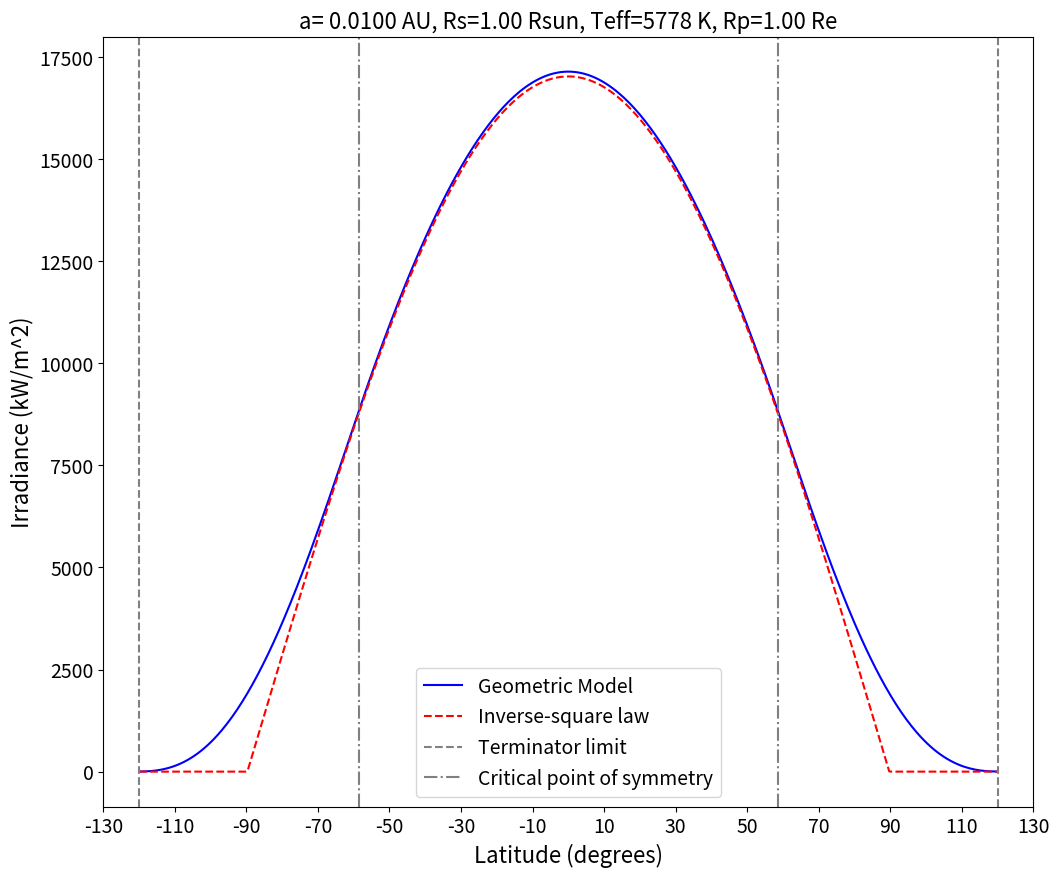

Source code (Python):
#!/usr/bin/env python3
"""
Simplified InstellCa run script with hardcoded parameters
No user input required - edit the parameters in the code below
"""

import math
import matplotlib.pyplot as plt
from scipy.integrate import quad
import numpy as np

Rearth = 6.371e6  # m
Rjup = 11.2 * Rearth  # m
Rsun = 6.955e8  # m
AU = 1.496e11  # m

# ============================================================================
# CUSTOM PLANET/STAR PARAMETERS - EDIT THESE VALUES
# ============================================================================

rp1 = 1.0                       # Planet radius in Earth radii
rs1 = 1.0                        # Stellar radius in solar radii
fa1 = 5778                       # Effective temperature of star in Kelvin
al1 = 0.01                        # Semi-major axis in AU
ecc = 0.1                        # Orbital eccentricity (0-1)
M1  = 0.78                         # Stellar mass in solar masses

# Limb darkening parameter (para=1 uses u=0.6)
para = 1
u = 0.6

# ============================================================================
# CALCULATION AND PLOTTING
# ============================================================================

print(f"Calculating irradiance...")
print(f"Parameters: Rp={rp1} Re, Rs={rs1} Rsun, Teff={fa1} K, a={al1} AU, e={ecc}")

# Setup figure
fig = plt.figure(figsize=(12, 10), constrained_layout=False)

newa = []
obli = 0

# Handle eccentricity
number = 1
true1 = np.linspace(0, 270, number)

average = []
inverse = []

for j in range(0, number):
    # Orbital and physical parameters
    true = true1[j] * np.pi / 180
    ob1 = float(obli)
    ob = ob1 * np.pi / 180
    
    M = M1 * 2 * 10**(30)
    rs = rs1 * Rsun
    rp = rp1 * Rearth
    al2 = al1 * AU
    al = al2 * (1 - ecc**2) / (1 + ecc * abs(math.cos(true)))
    d = al - rs - rp
    ch = math.acos(rp / (d + rp))
    s3 = (math.asin(abs(rs - rp) / al))
    s1 = (np.pi / 2 + s3)
    s1 = math.floor(s1 * 180 / np.pi)
    s1 = s1 * np.pi / 180
    s = np.pi / 2
    symp = math.acos((rs + rp) / al)
    la1 = np.linspace(-s1, s1, 500)
    la2 = np.linspace((-s1 + ob) * 180 / np.pi, (s1 - ob) * 180 / np.pi, 500)
    surfgrav = 100 * 6.67 * 10**(-11) * M / rs**(2)
    logg = math.log10(surfgrav)
    oldfor = []
    final = []
    
    # Limb Darkening
    if para == 1 and u == 0.6:
        fa = fa1 * 1.0573
    elif para == 1 and u == 0:
        fa = fa1
    else:
        fa = fa1
        
    P = 5.67 * 10**(-8) * fa**(4) * 4 * np.pi * rs**2
    
    for k in range(len(la1)):
        la = la1[k]
        beta = al + rp * math.cos(np.pi - la)
        y1 = math.acos((rs**2 - rp**2 * (math.sin(la))**2) / (beta * rs - rp * math.sin(la) * (math.sqrt(rp**2 * (math.sin(la))**2 - rs**2 + beta**2)))) * 180 / np.pi
        y4 = math.acos((rs**2 - rp**2 * (math.sin(la))**2) / (beta * rs + rp * math.sin(la) * (math.sqrt(rp**2 * (math.sin(la))**2 - rs**2 + beta**2)))) * 180 / np.pi
        y5 = math.acos(rs / math.sqrt(al**2 + rp**2 - 2 * al * rp * math.cos(la))) * 180 / np.pi
        y6 = math.acos((rs + rp * abs(math.sin(la))) / al)
        y = (y1) * np.pi / 180
        y2 = (y4) * np.pi / 180
        y3 = (y5) * np.pi / 180
        y7 = math.acos(rs / al)
        y = y7
        ad1 = 180 * math.atan(rs * math.sin(y) / (d + rs - (rs * math.cos(y)))) / np.pi
        ad = math.floor(ad1) * np.pi / 180
        vis = math.acos(rs / (math.sqrt(al**2 + rp**2 - 2 * al * rp * math.cos(la))))
        P1 = 5.67 * 10**(-8) * fa1**(4) * 4 * np.pi * (rs)**2
        
        y2 = y6
        
        # General integral function
        def function(x, th, la):
            a = -rs * math.sin(th) * math.cos(th) * math.sin(np.pi - la) + al * math.cos(np.pi - la) * math.cos(th) + rp * math.cos(th)
            b = rs * math.cos(np.pi - la) * (math.cos(th))**2
            c = rs**2 + al**2 + rp**2 - 2 * rs * rp * math.sin(th) * math.sin(la) + 2 * al * rp * math.cos(np.pi - la)
            e = -2 * (al + rp * math.cos(np.pi - la)) * rs * math.cos(th)
            mu = abs(-rs + (al + rp * math.cos(np.pi - la)) * math.cos(th) * math.cos(x) + rp * math.sin(th) * math.sin(la)) / (c + e * math.cos(x))**(1 / 2)
            if para == 1:
                lf = 1 - u * (1 - mu)
            else:
                lf = 1
            return abs(a - b * math.cos(x)) * lf * mu / (c + e * math.cos(x))**(3 / 2)
        
        def integration(th, la):
            return quad(function, -y3, y3, args=(th, la))[0]
        
        # Geometric Limits
        if la > 0 and abs(la) < symp:
            ll = -math.acos((rs * (al - rp * math.cos(la)) + rp * math.sin(la) * np.sqrt(al**2 + rp**2 - rs**2 - 2 * al * rp * math.cos(la))) / (al**2 + rp**2 - 2 * al * rp * math.cos(la)))
            ul = math.acos((rs * (al - rp * math.cos(la)) - rp * math.sin(la) * np.sqrt(al**2 + rp**2 - rs**2 - 2 * al * rp * math.cos(la))) / (al**2 + rp**2 - 2 * al * rp * math.cos(la)))
        
        if la < 0 and abs(la) < symp:
            ll = -math.acos((rs * (al - rp * math.cos(la)) + rp * math.sin(la) * np.sqrt(al**2 + rp**2 - rs**2 - 2 * al * rp * math.cos(la))) / (al**2 + rp**2 - 2 * al * rp * math.cos(la)))
            ul = math.acos((rs * (al - rp * math.cos(la)) - rp * math.sin(la) * np.sqrt(al**2 + rp**2 - rs**2 - 2 * al * rp * math.cos(la))) / (al**2 + rp**2 - 2 * al * rp * math.cos(la)))
        
        if abs(la) >= symp and la > 0:
            ll = -la + math.acos((al * math.cos(la) - rp) / rs)
            ul = math.acos((rs * (al - rp * math.cos(la)) - rp * math.sin(la) * np.sqrt(al**2 + rp**2 - rs**2 - 2 * al * rp * math.cos(la))) / (al**2 + rp**2 - 2 * al * rp * math.cos(la)))
        
        if abs(la) >= symp and la < 0:
            ul = -la - math.acos((al * math.cos(la) - rp) / rs)
            ll = -math.acos((rs * (al - rp * math.cos(la)) + rp * math.sin(la) * np.sqrt(al**2 + rp**2 - rs**2 - 2 * al * rp * math.cos(la))) / (al**2 + rp**2 - 2 * al * rp * math.cos(la)))
        
        if la == 0:
            ll = math.acos(rs / (al - rp))
            ul = math.acos(rs / (al - rp))
        
        # Second integral
        value = quad(lambda th: integration(th, la), ll, ul)[0]
        la5 = math.atan(al * math.tan(la) * math.cos(la) / (al * math.cos(la) - rp))
        if la5 < 0:
            newp = la
            newa.append(newp)
        
        value2 = value * P / (4 * np.pi * np.pi)
        final.append(value2 / 1000)
        
        old = P1 * math.cos(la5) / (4 * np.pi * (al**2 + rp**2 - 2 * al * rp * math.cos(la)))
        if la > 0 and la5 < 0:
            old = 0
        if la < 0 and la5 > 0:
            old = 0
        oldfor.append(old / 1000)
    
    inverse.append(oldfor)
    average.append(final)
    aver = np.asarray(average)
    inve = np.asarray(inverse)
    inve1 = np.mean(inve, axis=0)
    aver1 = np.mean(aver, axis=0)

# Plot results
maxlatitude = s1 * 57.3
if newa:
    minlatitude = newa[0] * 57.3
tickarray2 = np.array([-150, -130, -110, -90, -70, -50, -30, -10, 10, 30, 50, 70, 90, 110, 130, 150])

plt.plot(la2, aver1, 'b-', label="Geometric Model")
plt.plot(la2, inve1, 'r--', label="Inverse-square law")
plt.xticks(tickarray2, fontsize=14)
plt.yticks(fontsize=14)
plt.axvline(x=maxlatitude, color='gray', linestyle='--', label='Terminator limit')
plt.axvline(x=-maxlatitude, color='gray', linestyle='--')
plt.axvline(x=symp * 57.3, color='gray', linestyle='dashdot', label='Critical point of symmetry')
plt.axvline(x=-symp * 57.3, color='gray', linestyle='dashdot')
plt.title(f"a= {al1:.4f} AU, Rs={rs1:.2f} Rsun, Teff={fa1:.0f} K, Rp={rp1:.2f} Re", fontsize=16)
plt.xlabel("Latitude (degrees)", fontsize=16)
plt.ylabel("Irradiance (kW/m^2)", fontsize=16)
plt.legend(fontsize=14)
plt.xlim(-130, 130)

# Save plot
imagename = f"nogit_irradiance_plot.pdf"
plt.savefig(imagename, dpi=300, bbox_inches='tight')
print(f"Plot saved as: {imagename}")
print(f"The Terminator extends to {round(s1 * 57.3, 3)} degrees from the equator")
